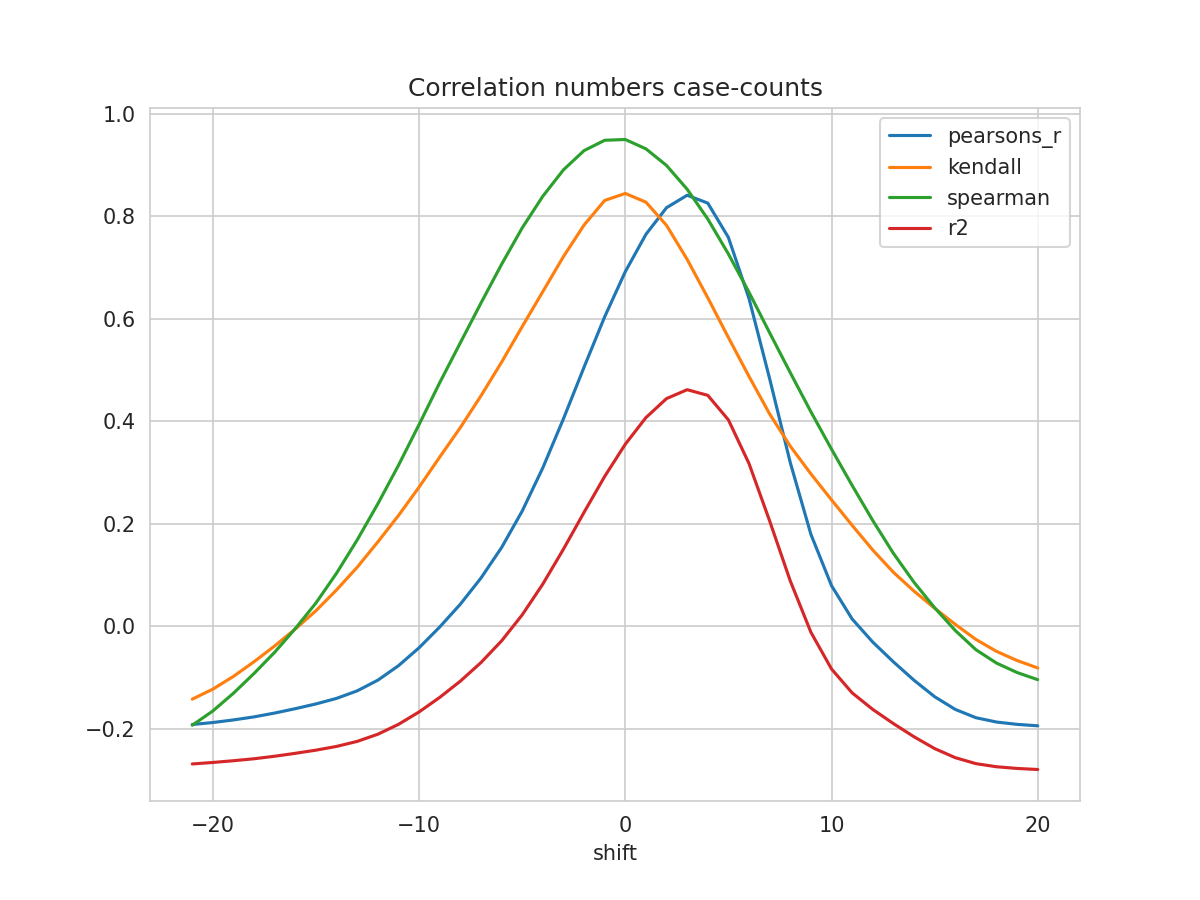

The file beside this chart, header and first rows:
shift, N, pearsons_r, kendall, spearman, mse, explained_variance_score, r2, rmse
-21, 292, -0.1922, -0.1427, -0.1936, 1.023, -0.2581, -0.2692, 1.012
-20, 293, -0.1883, -0.1231, -0.1657, 1.019, -0.2554, -0.2663, 1.009
-19, 294, -0.1832, -0.09819, -0.131, 1.014, -0.2522, -0.2629, 1.007
-18, 295, -0.1773, -0.06954, -0.09237, 1.008, -0.2484, -0.259, 1.004
-17, 296, -0.1698, -0.03871, -0.05098, 1.001, -0.2435, -0.2541, 1.001
-16, 297, -0.1612, -0.005663, -0.004793, 0.9936, -0.2378, -0.2484, 0.9968
-15, 298, -0.152, 0.03002, 0.04515, 0.9857, -0.2316, -0.2422, 0.9928
-14, 299, -0.1411, 0.07065, 0.1033, 0.977, -0.2243, -0.2349, 0.9884
-13, 300, -0.1264, 0.1149, 0.1682, 0.9664, -0.2144, -0.2251, 0.9831
-12, 301, -0.1056, 0.1642, 0.2386, 0.9526, -0.2004, -0.2111, 0.976
-11, 302, -0.07739, 0.2157, 0.3137, 0.9348, -0.1811, -0.1919, 0.9669
-10, 303, -0.04238, 0.2712, 0.3933, 0.9133, -0.1568, -0.1676, 0.9556
-9, 304, -0.001878, 0.3298, 0.4749, 0.8886, -0.1284, -0.1393, 0.9427
-8, 304, 0.04265, 0.3873, 0.5528, 0.8638, -0.09668, -0.1076, 0.9294
-7, 304, 0.09368, 0.4493, 0.6304, 0.8352, -0.06032, -0.07128, 0.9139
-6, 304, 0.1532, 0.5149, 0.7059, 0.802, -0.01792, -0.02893, 0.8955
-5, 304, 0.2244, 0.5844, 0.777, 0.7622, 0.03289, 0.02181, 0.8731
-4, 304, 0.3089, 0.6527, 0.8388, 0.7151, 0.0931, 0.08194, 0.8457
-3, 304, 0.4045, 0.721, 0.8903, 0.6618, 0.1613, 0.1501, 0.8135
-2, 304, 0.5053, 0.7826, 0.9279, 0.6056, 0.2333, 0.222, 0.7782
-1, 304, 0.6036, 0.8306, 0.9481, 0.5508, 0.3035, 0.292, 0.7422
0, 304, 0.6917, 0.8443, 0.9496, 0.5017, 0.3664, 0.3549, 0.7083
1, 304, 0.7645, 0.8272, 0.9313, 0.4612, 0.4184, 0.4068, 0.6791
2, 304, 0.8165, 0.7819, 0.8988, 0.4322, 0.4556, 0.444, 0.6574
3, 304, 0.8408, 0.7155, 0.8524, 0.4186, 0.473, 0.4612, 0.647
4, 304, 0.8254, 0.6406, 0.7944, 0.427, 0.4621, 0.4502, 0.6534
5, 304, 0.7584, 0.563, 0.7261, 0.464, 0.4143, 0.4023, 0.6812
6, 304, 0.639, 0.4871, 0.6512, 0.5302, 0.329, 0.317, 0.7281
7, 304, 0.4826, 0.4138, 0.5723, 0.6168, 0.2172, 0.2051, 0.7854
8, 304, 0.3189, 0.351, 0.4945, 0.7074, 0.1002, 0.08803, 0.8411
9, 304, 0.179, 0.297, 0.4182, 0.7849, 0.000192, -0.0121, 0.8859
10, 304, 0.07881, 0.2462, 0.3452, 0.8403, -0.07148, -0.08383, 0.9167
11, 304, 0.01376, 0.1965, 0.2745, 0.8763, -0.118, -0.1304, 0.9361
12, 304, -0.03132, 0.1484, 0.206, 0.9012, -0.1503, -0.1627, 0.9493
13, 304, -0.06984, 0.105, 0.1419, 0.9225, -0.1778, -0.1903, 0.9605
14, 304, -0.1058, 0.0682, 0.08541, 0.9424, -0.2036, -0.2161, 0.9708
15, 304, -0.1379, 0.03477, 0.03574, 0.9601, -0.2266, -0.2391, 0.9799
16, 304, -0.1627, 0.003348, -0.008648, 0.9738, -0.2443, -0.2569, 0.9868
17, 304, -0.1789, -0.0261, -0.04616, 0.9828, -0.2559, -0.2685, 0.9913
18, 304, -0.1874, -0.04942, -0.07229, 0.9874, -0.262, -0.2746, 0.9937
19, 304, -0.1919, -0.06732, -0.09076, 0.9899, -0.2652, -0.2779, 0.9949
20, 304, -0.1947, -0.08181, -0.1047, 0.9914, -0.2673, -0.28, 0.9957
